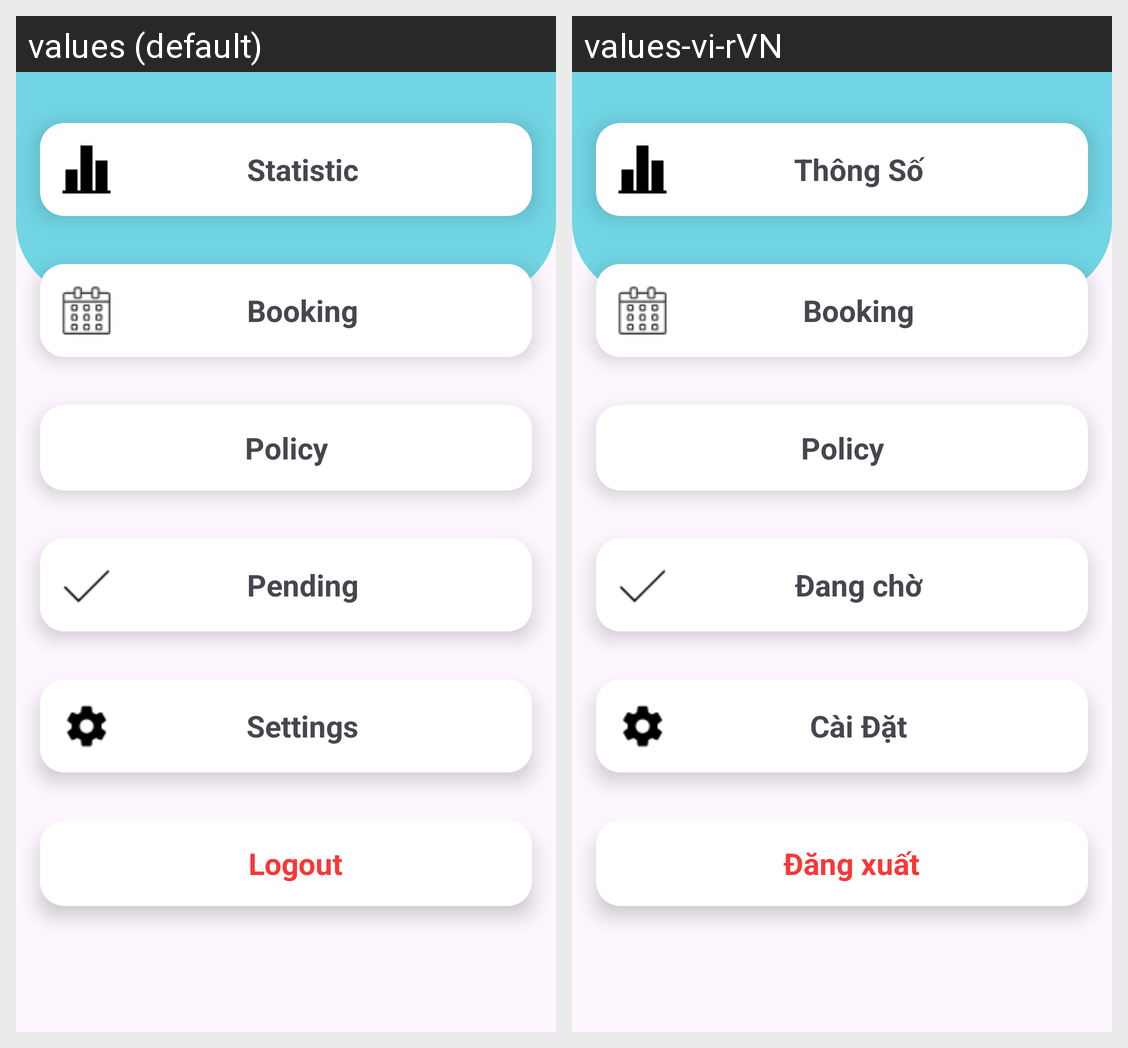

The same Android screen rendered under two of its app's locales, left to right. List the strings drawn on it with the default value and each locale's translation.
Android screen res/layout/fragment_main_home.xml rendered under 2 locales, left to right: values (default), values-vi-rVN. Device: Nexus 5 (rendered at 1080×1920; each locale shown at half size, 540×960, under a caption strip naming it); theme Theme.ADMINABER.
Strings drawn on this screen, with the default value and each locale's value (text and hints the layout hard-codes, and strings that could not be matched under every locale, appear in the picture but are not listed):

statistic
  values: Statistic
  values-vi-rVN: Thông Số

booking
  values: Booking
  values-vi-rVN: Booking

pending
  values: Pending
  values-vi-rVN: Đang chờ

settings
  values: Settings
  values-vi-rVN: Cài Đặt

logout
  values: Logout
  values-vi-rVN: Đăng xuất
